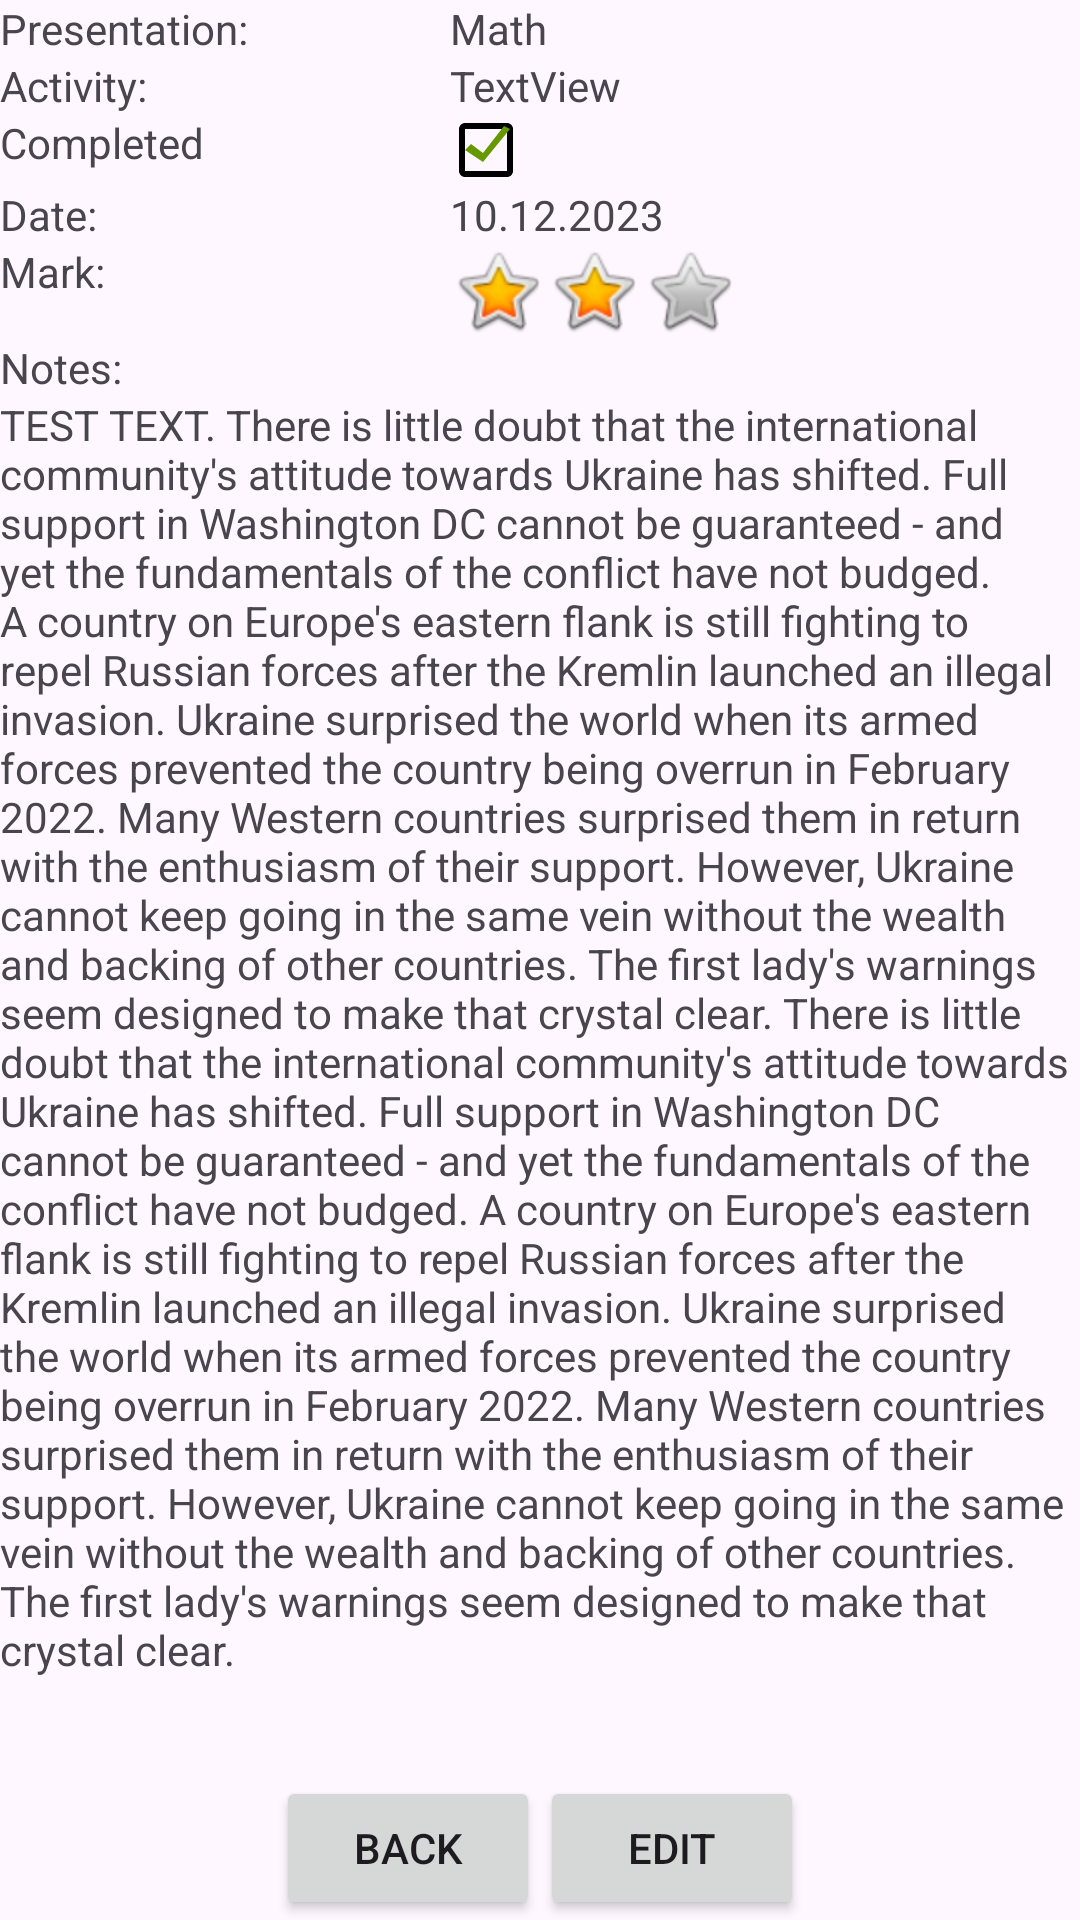

Android layout source for this screen:
<!-- AndroidManifest.xml: application theme Theme.MontessoriTracker -->
<!-- res/layout/fr_fourth_view_edit_activity.xml -->
<?xml version="1.0" encoding="utf-8"?>
<androidx.constraintlayout.widget.ConstraintLayout xmlns:android="http://schemas.android.com/apk/res/android"
    xmlns:app="http://schemas.android.com/apk/res-auto"
    xmlns:tools="http://schemas.android.com/tools"
    android:layout_width="match_parent"
    android:layout_height="match_parent"
    tools:context=".FourthFragment">

    <LinearLayout
        android:id="@+id/linearLayout"
        android:layout_width="match_parent"
        android:layout_height="wrap_content"
        android:orientation="horizontal"
        app:layout_constraintEnd_toEndOf="parent"
        app:layout_constraintStart_toStartOf="parent"
        app:layout_constraintTop_toTopOf="parent">

        <TextView
            android:id="@+id/textView"
            android:layout_width="150dp"
            android:layout_height="wrap_content"
            android:text="Presentation:" />

        <TextView
            android:id="@+id/textView2"
            android:layout_width="wrap_content"
            android:layout_height="wrap_content"
            android:text="Math" />


    </LinearLayout>

    <LinearLayout
        android:id="@+id/linearLayout2"
        android:layout_width="match_parent"
        android:layout_height="wrap_content"
        android:orientation="horizontal"
        app:layout_constraintEnd_toEndOf="parent"
        app:layout_constraintStart_toStartOf="parent"
        app:layout_constraintTop_toBottomOf="@+id/linearLayout">

        <TextView
            android:id="@+id/textView3"
            android:layout_width="150dp"
            android:layout_height="wrap_content"
            android:text="Activity:" />

        <TextView
            android:id="@+id/textView4"
            android:layout_width="wrap_content"
            android:layout_height="wrap_content"
            android:text="TextView" />
    </LinearLayout>

    <LinearLayout
        android:id="@+id/linearLayout4"
        android:layout_width="match_parent"
        android:layout_height="wrap_content"
        android:orientation="horizontal"
        app:layout_constraintEnd_toEndOf="parent"
        app:layout_constraintStart_toStartOf="parent"
        app:layout_constraintTop_toBottomOf="@+id/linearLayout2">

        <TextView
            android:id="@+id/textView5"
            android:layout_width="150dp"
            android:layout_height="wrap_content"
            android:text="Completed" />

        <ImageView
            android:id="@+id/imageView2"
            android:layout_width="wrap_content"
            android:layout_height="wrap_content"
            android:src="@drawable/checked_box" />
    </LinearLayout>

    <LinearLayout
        android:id="@+id/linearLayout3"
        android:layout_width="match_parent"
        android:layout_height="wrap_content"
        android:orientation="horizontal"
        app:layout_constraintEnd_toEndOf="parent"
        app:layout_constraintStart_toStartOf="parent"
        app:layout_constraintTop_toBottomOf="@+id/linearLayout4">

        <TextView
            android:id="@+id/textView6"
            android:layout_width="150dp"
            android:layout_height="wrap_content"
            android:text="Date:" />

        <TextView
            android:id="@+id/textView7"
            android:layout_width="wrap_content"
            android:layout_height="wrap_content"
            android:text="10.12.2023" />
    </LinearLayout>

    <LinearLayout
        android:id="@+id/linearLayout5"
        android:layout_width="match_parent"
        android:layout_height="wrap_content"
        android:orientation="horizontal"
        app:layout_constraintEnd_toEndOf="parent"
        app:layout_constraintStart_toStartOf="parent"
        app:layout_constraintTop_toBottomOf="@+id/linearLayout3">

        <TextView
            android:id="@+id/textView8"
            android:layout_width="150dp"
            android:layout_height="wrap_content"
            android:text="Mark:" />

        <ImageView
            android:id="@+id/imageView3"
            android:layout_width="wrap_content"
            android:layout_height="wrap_content"
            app:srcCompat="@android:drawable/btn_star_big_on" />

        <ImageView
            android:id="@+id/imageView4"
            android:layout_width="wrap_content"
            android:layout_height="wrap_content"
            app:srcCompat="@android:drawable/btn_star_big_on" />

        <ImageView
            android:id="@+id/imageView5"
            android:layout_width="wrap_content"
            android:layout_height="wrap_content"
            app:srcCompat="@android:drawable/btn_star_big_off" />


    </LinearLayout>

    <LinearLayout
        android:id="@+id/linearLayout6"
        android:layout_width="match_parent"
        android:layout_height="wrap_content"
        android:orientation="horizontal"
        app:layout_constraintEnd_toEndOf="parent"
        app:layout_constraintStart_toStartOf="parent"
        app:layout_constraintTop_toBottomOf="@+id/linearLayout5">

        <TextView
            android:id="@+id/textView10"
            android:layout_width="wrap_content"
            android:layout_height="wrap_content"
            android:layout_weight="1"
            android:text="Notes:" />
    </LinearLayout>

    <TextView
        android:id="@+id/textView12"
        android:layout_width="wrap_content"
        android:layout_height="wrap_content"
        android:text="@string/notes_tempo"
        app:layout_constraintBottom_toTopOf="@+id/linearLayout7"
        app:layout_constraintEnd_toEndOf="parent"
        app:layout_constraintStart_toStartOf="parent"
        app:layout_constraintTop_toBottomOf="@+id/linearLayout6"
        app:layout_constraintVertical_bias="0.0" />

    <LinearLayout
        android:id="@+id/linearLayout7"
        android:layout_width="match_parent"
        android:layout_height="wrap_content"
        android:orientation="horizontal"
        android:gravity="center"
        app:layout_constraintBottom_toBottomOf="parent"
        app:layout_constraintEnd_toEndOf="parent"
        app:layout_constraintStart_toStartOf="parent">

        <Button
            android:id="@+id/fr4_to_fr3_btn"
            android:layout_width="wrap_content"
            android:layout_height="wrap_content"
            android:text="Back" />

        <Button
            android:id="@+id/button1"
            android:layout_width="wrap_content"
            android:layout_height="wrap_content"
            android:text="Edit" />
    </LinearLayout>

</androidx.constraintlayout.widget.ConstraintLayout>
<!-- resources referenced by this layout -->
<resources>
  <!-- drawable checked_box (drawable) -->
  <vector xmlns:android="http://schemas.android.com/apk/res/android"
      android:width="24dp"
      android:height="24dp"
      android:viewportWidth="24.0"
      android:viewportHeight="24.0">
  
      
      <path
          android:fillColor="@android:color/transparent"
          android:pathData="M0,0h24v24H0z"/>
  
      
      <path
          android:fillColor="@android:color/black"
          android:pathData="M19,5v14H5V5h14m0-2H5C3.9,3,3,3.9,3,5v14c0,1.1,0.9,2,2,2h14c1.1,0,2-0.9,2-2V5C21,3.9,20.1,3,19,3z"/>
  
      <path
          android:fillColor="@android:color/holo_green_dark"
          android:pathData="M5,12 l2-2 l4,3 l7-9 l2,1 l-9,11 L5,12 z"
          />
  
  </vector>
  <string name="notes_tempo">TEST TEXT. There is little doubt that the international community\'s attitude towards Ukraine has shifted.
              Full support in Washington DC cannot be guaranteed - and yet the fundamentals of the conflict have not budged.
              A country on Europe\'s eastern flank is still fighting to repel Russian forces after the Kremlin launched an illegal invasion.
              Ukraine surprised the world when its armed forces prevented the country being overrun in February 2022.
              Many Western countries surprised them in return with the enthusiasm of their support.
              However, Ukraine cannot keep going in the same vein without the wealth and backing of other countries.
              The first lady\'s warnings seem designed to make that crystal clear. There is little doubt that the international community\'s attitude towards Ukraine has shifted.
              Full support in Washington DC cannot be guaranteed - and yet the fundamentals of the conflict have not budged.
              A country on Europe\'s eastern flank is still fighting to repel Russian forces after the Kremlin launched an illegal invasion.
              Ukraine surprised the world when its armed forces prevented the country being overrun in February 2022.
              Many Western countries surprised them in return with the enthusiasm of their support.
              However, Ukraine cannot keep going in the same vein without the wealth and backing of other countries.
              The first lady\'s warnings seem designed to make that crystal clear.
      </string>
  <style name="Theme.MontessoriTracker" parent="Base.Theme.MontessoriTracker" />
  <style name="Base.Theme.MontessoriTracker" parent="Theme.Material3.DayNight.NoActionBar">
          
          
      </style>
</resources>
